Photos from the image-classification dataset "processed_data" in the GitHub repository syedowaisi/elpv-pred. Its 4 classes are: functional, mild, moderate, severe.

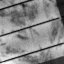
Label: moderate

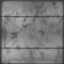
Label: severe

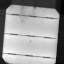
Label: mild

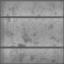
Label: moderate

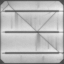
Label: severe

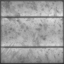
Label: functional
